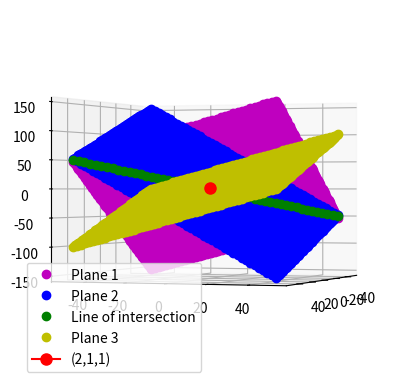

Reproduce this figure in Python.
from __future__ import print_function  
import numpy as np 
import matplotlib.pyplot as plt
from mpl_toolkits.mplot3d import Axes3D


n1 = np.array([2,1,-1])
n2 = np.array([1,2,1])
d1 = 3
d2 = 2
#n = np.array([[1,1,1]])
#print(np.matmul(n1.T,n.T))

drs_loi = np.cross(n1,n2)
#A)
#check if direction ratios are same
r = np.zeros(3)
givendr = np.array([1,2,-1])
for i in range(3):
	r[i] = drs_loi[i]/givendr[i]

if((r[0]==r[1])&(r[1]==r[2])&(r[2]==r[0])):
	print("A)Direction ratios are correct")
else:
	print("A)Direction ratios are wrong")

#B)
given_drs = np.array([9,9,3])
dot_prod  = np.dot(drs_loi,given_drs)

if(dot_prod==0):
	print("B)The given line is perpendicular to the Line of intersection of P1 and P2")
else:
	print("B)The given line is not perpendicular to the Line of intersection of P1 and P2")

#C)
normn1 = np.linalg.norm(n1)
normn2 = np.linalg.norm(n2)

angle = np.rad2deg(np.arccos(np.absolute(np.dot(n1,n2)/(normn1*normn2))))
print("C)The acute angle between P1 and P2 is ",angle)

#D)
A = np.array([4,2,-2])
P = np.array([2,1,1])
d = np.matmul(drs_loi.T,A)
d3 = d
n3 = drs_loi
dist = np.absolute(np.dot(drs_loi,P)-d)/(np.linalg.norm(drs_loi))
print(dist)
print(2/np.sqrt(3))


#plotting
t = np.linspace(-50,50,50)
x_loi = t+(4.0/3.0)
y_loi = (1.0/3.0)-t
z_loi = t
fig = plt.figure()
ax = fig.add_subplot(111, projection='3d')

x = np.linspace(-50, 50, 50)
y = np.linspace(-50, 50, 50)
X, Y = np.meshgrid(x, y)
Z1 = (d1 - n1[0] * X - n1[1] * Y) / n1[2]
Z2 = (d2 - n2[0] * X - n2[1] * Y) / n2[2]
Z3 = (d3 - n3[0] * X - n3[1] * Y) / n3[2]

ax.plot(X.flatten(),Y.flatten(),Z1.flatten(), 'mo',label = 'Plane 1')
ax.plot(X.flatten(),Y.flatten(),Z2.flatten(), 'bo',label = 'Plane 2')
ax.plot(x_loi,y_loi,z_loi,'go', label = 'Line of intersection')
ax.plot(X.flatten(),Y.flatten(),Z3.flatten(), 'yo',label = 'Plane 3')
ax.plot([2.], [1.], [1.], marker='o', markersize=8,color = 'red',label='(2,1,1)')

# adjust the view so we can see the point/plane alignment
ax.view_init(0,20)
#plt.tight_layout()

plt.legend()
plt.show()